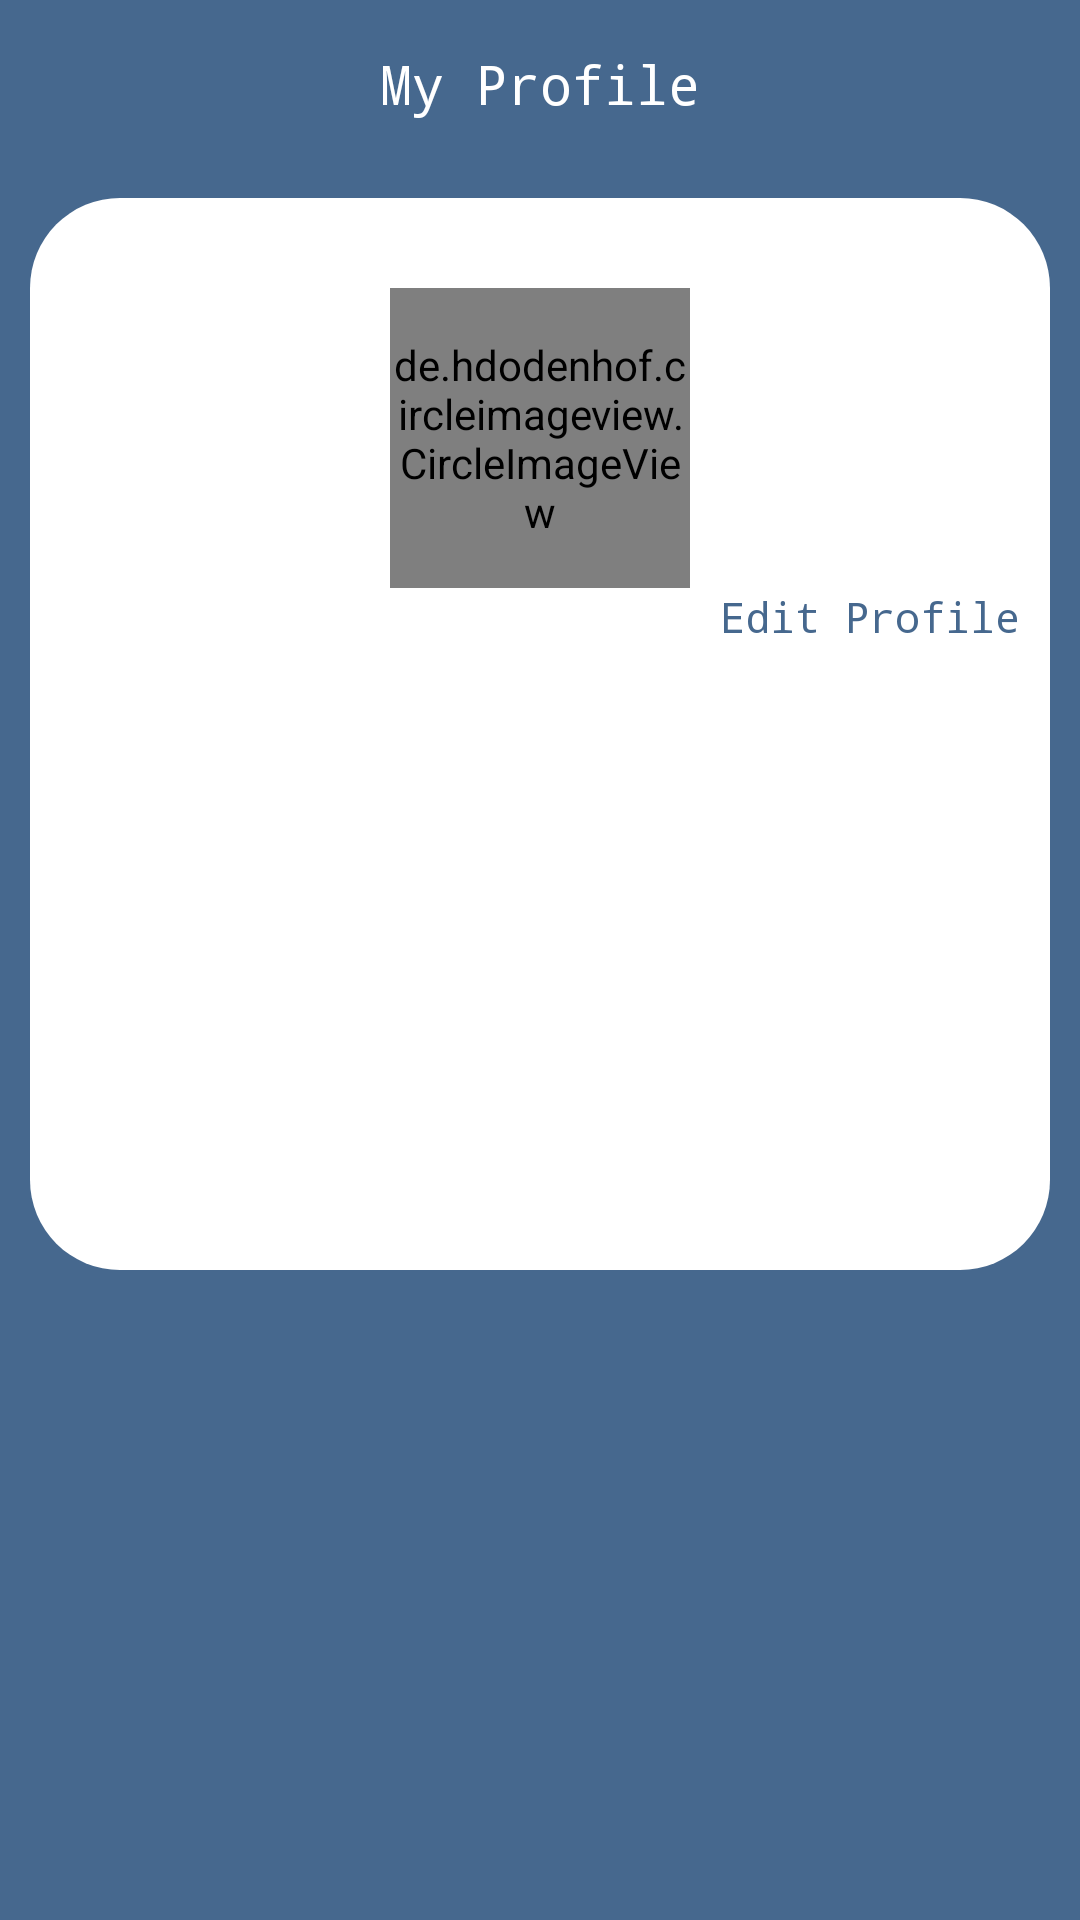

Reconstruct the res/layout file that produces this screen, plus the resources it refers to.
<!-- AndroidManifest.xml: application theme AppTheme -->
<!-- res/layout/pro.xml -->
<?xml version="1.0" encoding="utf-8"?>
<RelativeLayout xmlns:android="http://schemas.android.com/apk/res/android"
    xmlns:app="http://schemas.android.com/apk/res-auto"
    xmlns:tools="http://schemas.android.com/tools"
    android:layout_width="match_parent"
    android:layout_height="match_parent"
    tools:context=".Profile">

    <LinearLayout
        android:layout_width="match_parent"
        android:layout_height="match_parent"
        android:background="@color/colorPrimary"
        android:orientation="vertical">

        <android.support.v4.widget.NestedScrollView
            android:layout_width="match_parent"
            android:layout_height="match_parent">

            <LinearLayout
                android:layout_width="match_parent"
                android:layout_height="match_parent"

                android:orientation="vertical">


                <RelativeLayout
                    android:layout_width="match_parent"
                    android:layout_height="wrap_content">


                    <android.support.v7.widget.Toolbar
                        android:id="@+id/toolbar"
                        android:layout_width="match_parent"
                        android:layout_height="wrap_content"
                        android:background="@color/colorPrimary"></android.support.v7.widget.Toolbar>

                    <TextView
                        android:layout_width="wrap_content"
                        android:layout_height="wrap_content"
                        android:layout_centerInParent="true"
                        android:layout_centerVertical="true"
                        android:text="My Profile"
                        android:textColor="#fff"
                        android:textSize="18sp"
                        android:typeface="monospace" />

                </RelativeLayout>

                <LinearLayout
                    android:layout_width="match_parent"
                    android:layout_height="match_parent"
                    android:layout_marginStart="10dp"
                    android:layout_marginTop="10dp"
                    android:layout_marginEnd="10dp"
                    android:layout_marginBottom="10dp"
                    android:background="@drawable/backroundwhite"
                    android:orientation="vertical">


                    <de.hdodenhof.circleimageview.CircleImageView xmlns:app="http://schemas.android.com/apk/res-auto"
                        android:id="@+id/circle"
                        android:layout_width="100dp"
                        android:layout_height="100dp"
                        android:layout_gravity="center"
                        android:layout_marginTop="30dp"
                        android:src="@drawable/dd" />


                    <TextView
                        android:layout_width="match_parent"
                        android:layout_height="wrap_content"
                        android:textColor="@color/colorPrimary"
                        android:text="Edit Profile"
                        android:layout_gravity="end"
                        android:gravity="end"
                        android:id="@+id/edit"
                        android:typeface="monospace"
                        android:layout_marginEnd="10dp"/>



                        <TextView
                            android:id="@+id/name"
                            android:layout_width="match_parent"
                            android:layout_height="wrap_content"
                            android:padding="10dp"
                            android:paddingStart="18sp"
                            android:textColor="#000"
                            android:textSize="16sp"
                            android:typeface="monospace" />





                        <TextView
                            android:id="@+id/age"
                            android:layout_width="match_parent"
                            android:layout_height="wrap_content"
                            android:padding="10dp"
                            android:paddingStart="18sp"
                            android:text="Age : 24"
                            android:textColor="#000"
                            android:visibility="gone"
                            android:textSize="16sp"
                            android:typeface="monospace" />






                        <TextView
                            android:id="@+id/gender"
                            android:layout_width="match_parent"
                            android:layout_height="wrap_content"
                            android:padding="10dp"
                            android:paddingStart="18sp"
                            android:textColor="#000"
                            android:textSize="16sp"
                            android:typeface="monospace" />



                        <TextView
                            android:id="@+id/email"
                            android:layout_width="match_parent"
                            android:layout_height="wrap_content"
                            android:padding="10dp"
                            android:paddingStart="18sp"
                            android:textColor="#000"
                            android:textSize="16sp"
                            android:typeface="monospace" />






                        <TextView
                            android:id="@+id/dob"
                            android:layout_width="match_parent"
                            android:layout_height="wrap_content"
                            android:padding="10dp"
                            android:paddingStart="18sp"
                            android:textColor="#000"
                            android:textSize="16sp"
                            android:typeface="monospace" />




                        <TextView
                            android:id="@+id/mobile"
                            android:layout_width="match_parent"
                            android:layout_height="wrap_content"
                            android:padding="10dp"
                            android:paddingStart="18sp"
                            android:textColor="#000"
                            android:textSize="16sp"
                            android:typeface="monospace" />





                </LinearLayout>

            </LinearLayout>

        </android.support.v4.widget.NestedScrollView>

    </LinearLayout>


    <ProgressBar
        android:id="@+id/progress"
        android:layout_width="wrap_content"
        android:layout_height="wrap_content"
        android:layout_centerInParent="true"
        android:visibility="gone" />


</RelativeLayout>
<!-- resources referenced by this layout -->
<resources>
  <color name="colorPrimary">#46688E</color>
  <!-- drawable backroundwhite (drawable) -->
  <?xml version="1.0" encoding="utf-8"?>
  <shape xmlns:android="http://schemas.android.com/apk/res/android"
      android:shape="rectangle">
  
  
      <corners
          android:radius="30dp"
          />
  
      <solid
          android:color="#fff"/>
  
  </shape>
  <!-- drawable dd: png bitmap (drawable, 101505 bytes) -->
  <style name="AppTheme" parent="Theme.AppCompat.Light.NoActionBar">
          
          <item name="colorPrimary">@color/colorPrimary</item>
          <item name="colorPrimaryDark">@color/colorPrimaryDark</item>
          <item name="colorAccent">@color/colorAccent</item>
          <item name="drawerArrowStyle">@style/MaterialDrawer.DrawerArrowStyle</item>
      </style>
  <color name="colorPrimaryDark">#edecec</color>
  <color name="colorAccent">#46688E</color>
  <style name="MaterialDrawer.DrawerArrowStyle" parent="Widget.AppCompat.DrawerArrowToggle">
  
          <item name="spinBars">false</item>
          <item name="color">@android:color/white</item>
  
      </style>
</resources>
